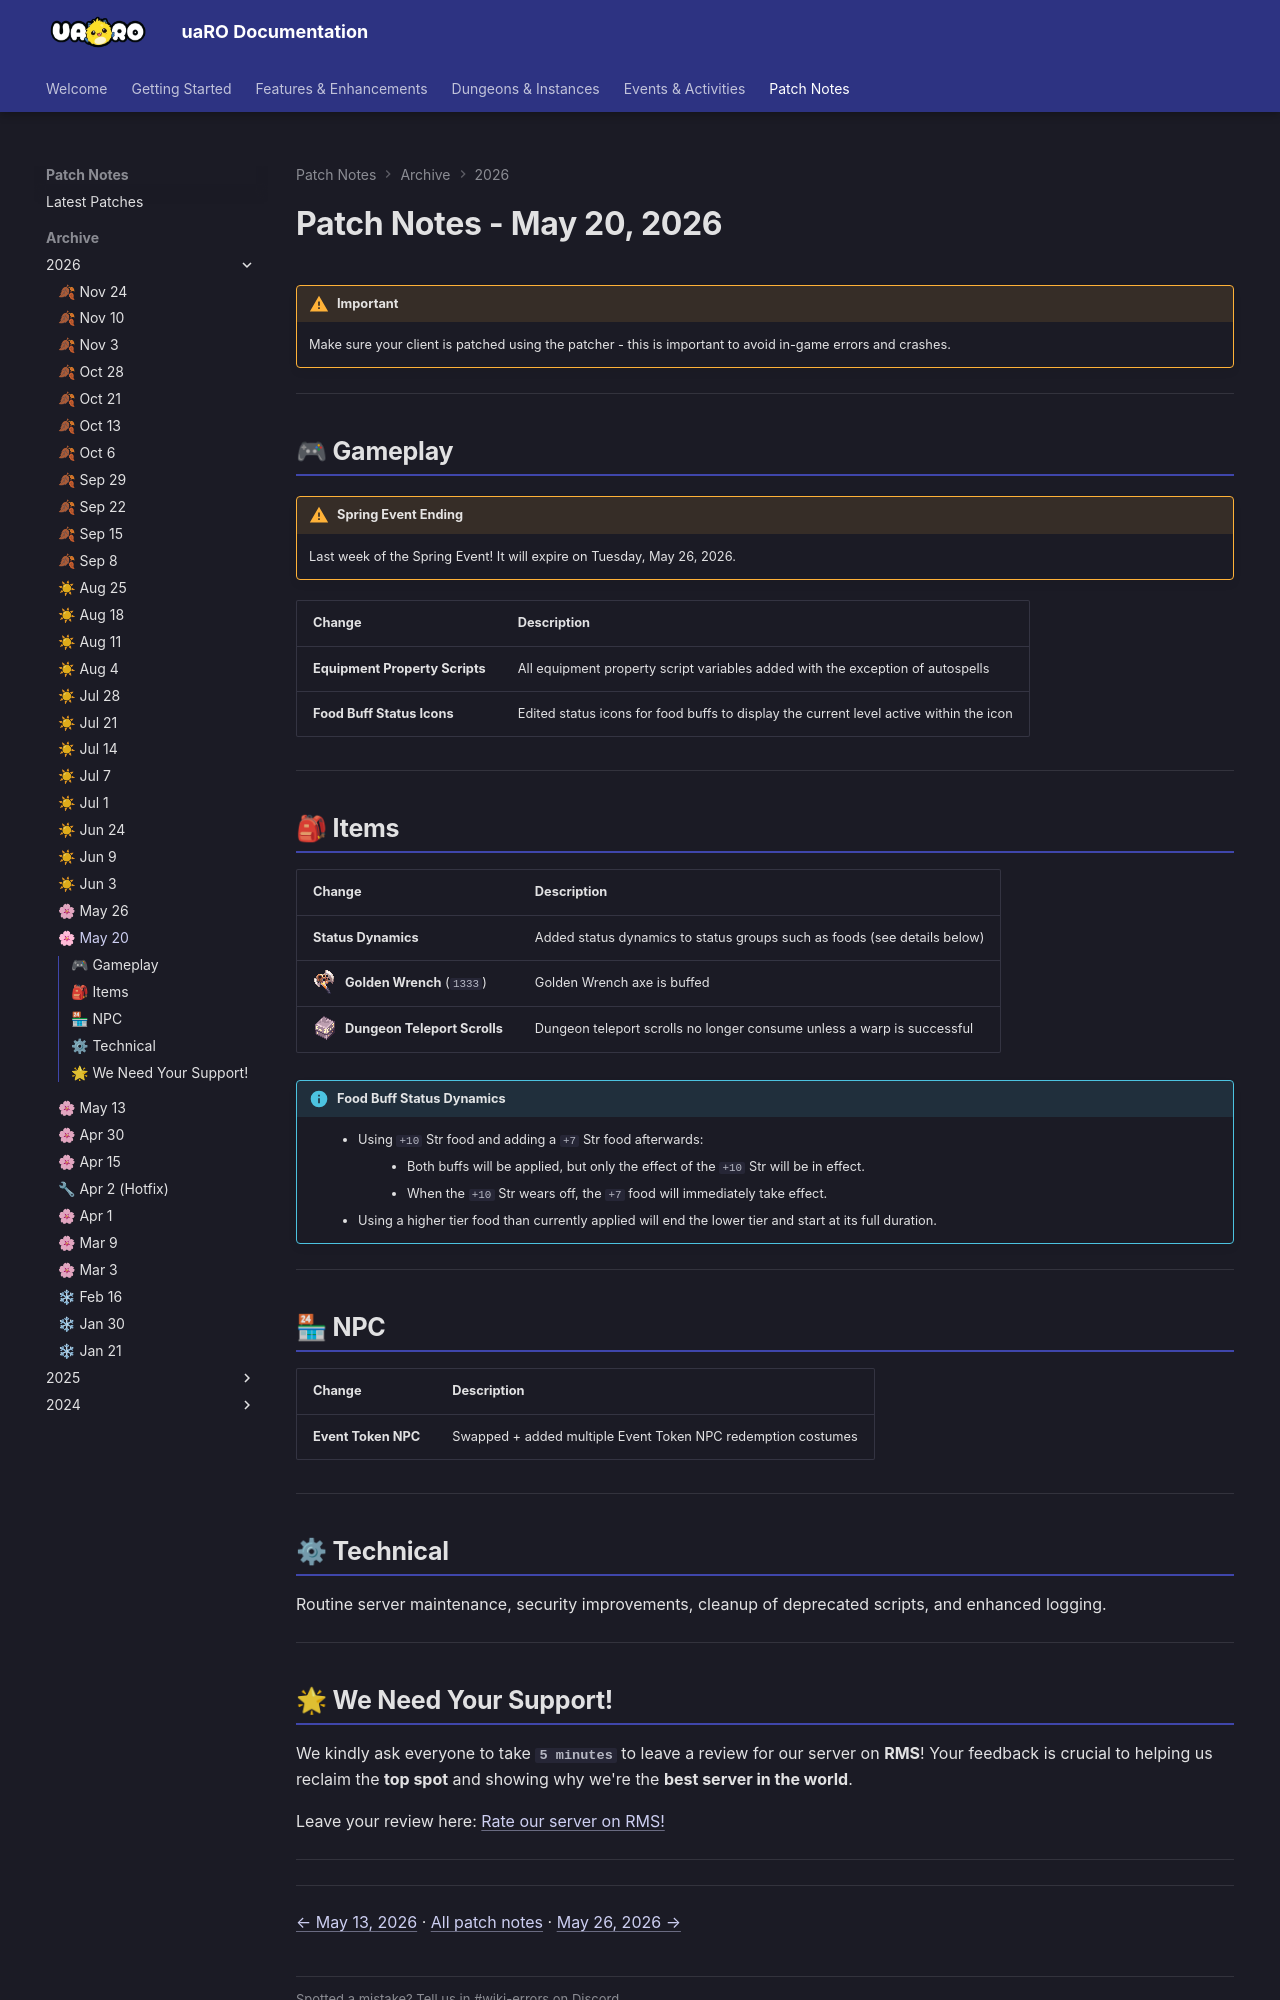

repository: Privettema/uaro-docs · page: patch-notes/2026/patches20052026/index.html · generator: mkdocs

---
date: 2026-05-20
highlights:
  - "The Spring Event is in its last week and ends on Tuesday, May 26, 2026."
  - "Food buffs follow status dynamics: only the strongest applies, and a lower one takes over when it ends."
  - "Food buff status icons show the active level."
  - "The Event Token NPC swaps and adds redemption costumes."
---

# Patch Notes - May 20, 2026

!!! warning "Important"
    Make sure your client is patched using the patcher -
    this is important to avoid in-game errors and crashes.

---

## 🎮 Gameplay

!!! warning "Spring Event Ending"
    Last week of the Spring Event! It will expire on Tuesday, May 26, 2026.

| Change | Description |
|--------|-------------|
| **Equipment Property Scripts** | All equipment property script variables added with the exception of autospells |
| **Food Buff Status Icons** | Edited status icons for food buffs to display the current level active within the icon |

---

## 🎒 Items

| Change | Description |
|--------|-------------|
| **Status Dynamics** | Added status dynamics to status groups such as foods (see details below) |
| <img src="../../../img/1333.png" alt=""> **Golden Wrench** (`1333`) | Golden Wrench axe is buffed |
| <img src="../../../img/12914.gif" alt=""> **Dungeon Teleport Scrolls** | Dungeon teleport scrolls no longer consume unless a warp is successful |

!!! info "Food Buff Status Dynamics"
    - Using `+10` Str food and adding a `+7` Str food afterwards:
        - Both buffs will be applied, but only the effect of the `+10` Str will be in effect.
        - When the `+10` Str wears off, the `+7` food will immediately take effect.
    - Using a higher tier food than currently applied will end the lower tier and start
      at its full duration.

---

## 🏪 NPC

| Change | Description |
|--------|-------------|
| **Event Token NPC** | Swapped + added multiple Event Token NPC redemption costumes |

---

## ⚙ Technical

Routine server maintenance, security improvements, cleanup of deprecated
scripts, and enhanced logging.

---
